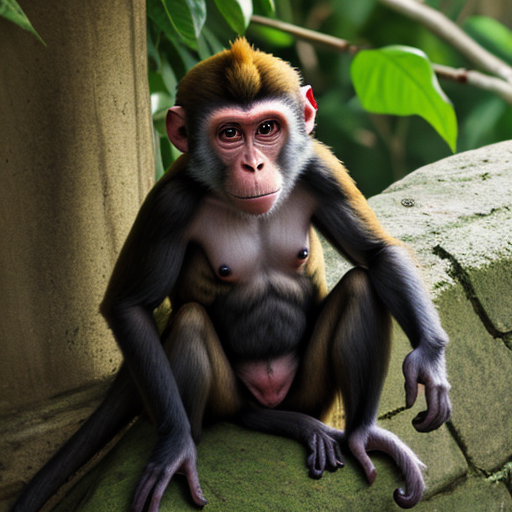
Generation parameters embedded in this image by AUTOMATIC1111 Stable Diffusion web UI or a fork of it (Forge, ...) (PNG 'parameters' text chunk):
monkey
Negative prompt: people, person, men, women
Steps: 20, Sampler: DPM++ 2M, Schedule type: Karras, CFG scale: 7, Seed: 3009403733, Size: 512x512, Model hash: 879db523c3, Model: dreamshaper_8, VAE hash: 235745af8d, VAE: vae-ft-mse-840000-ema-pruned.ckpt, Version: v1.10.1